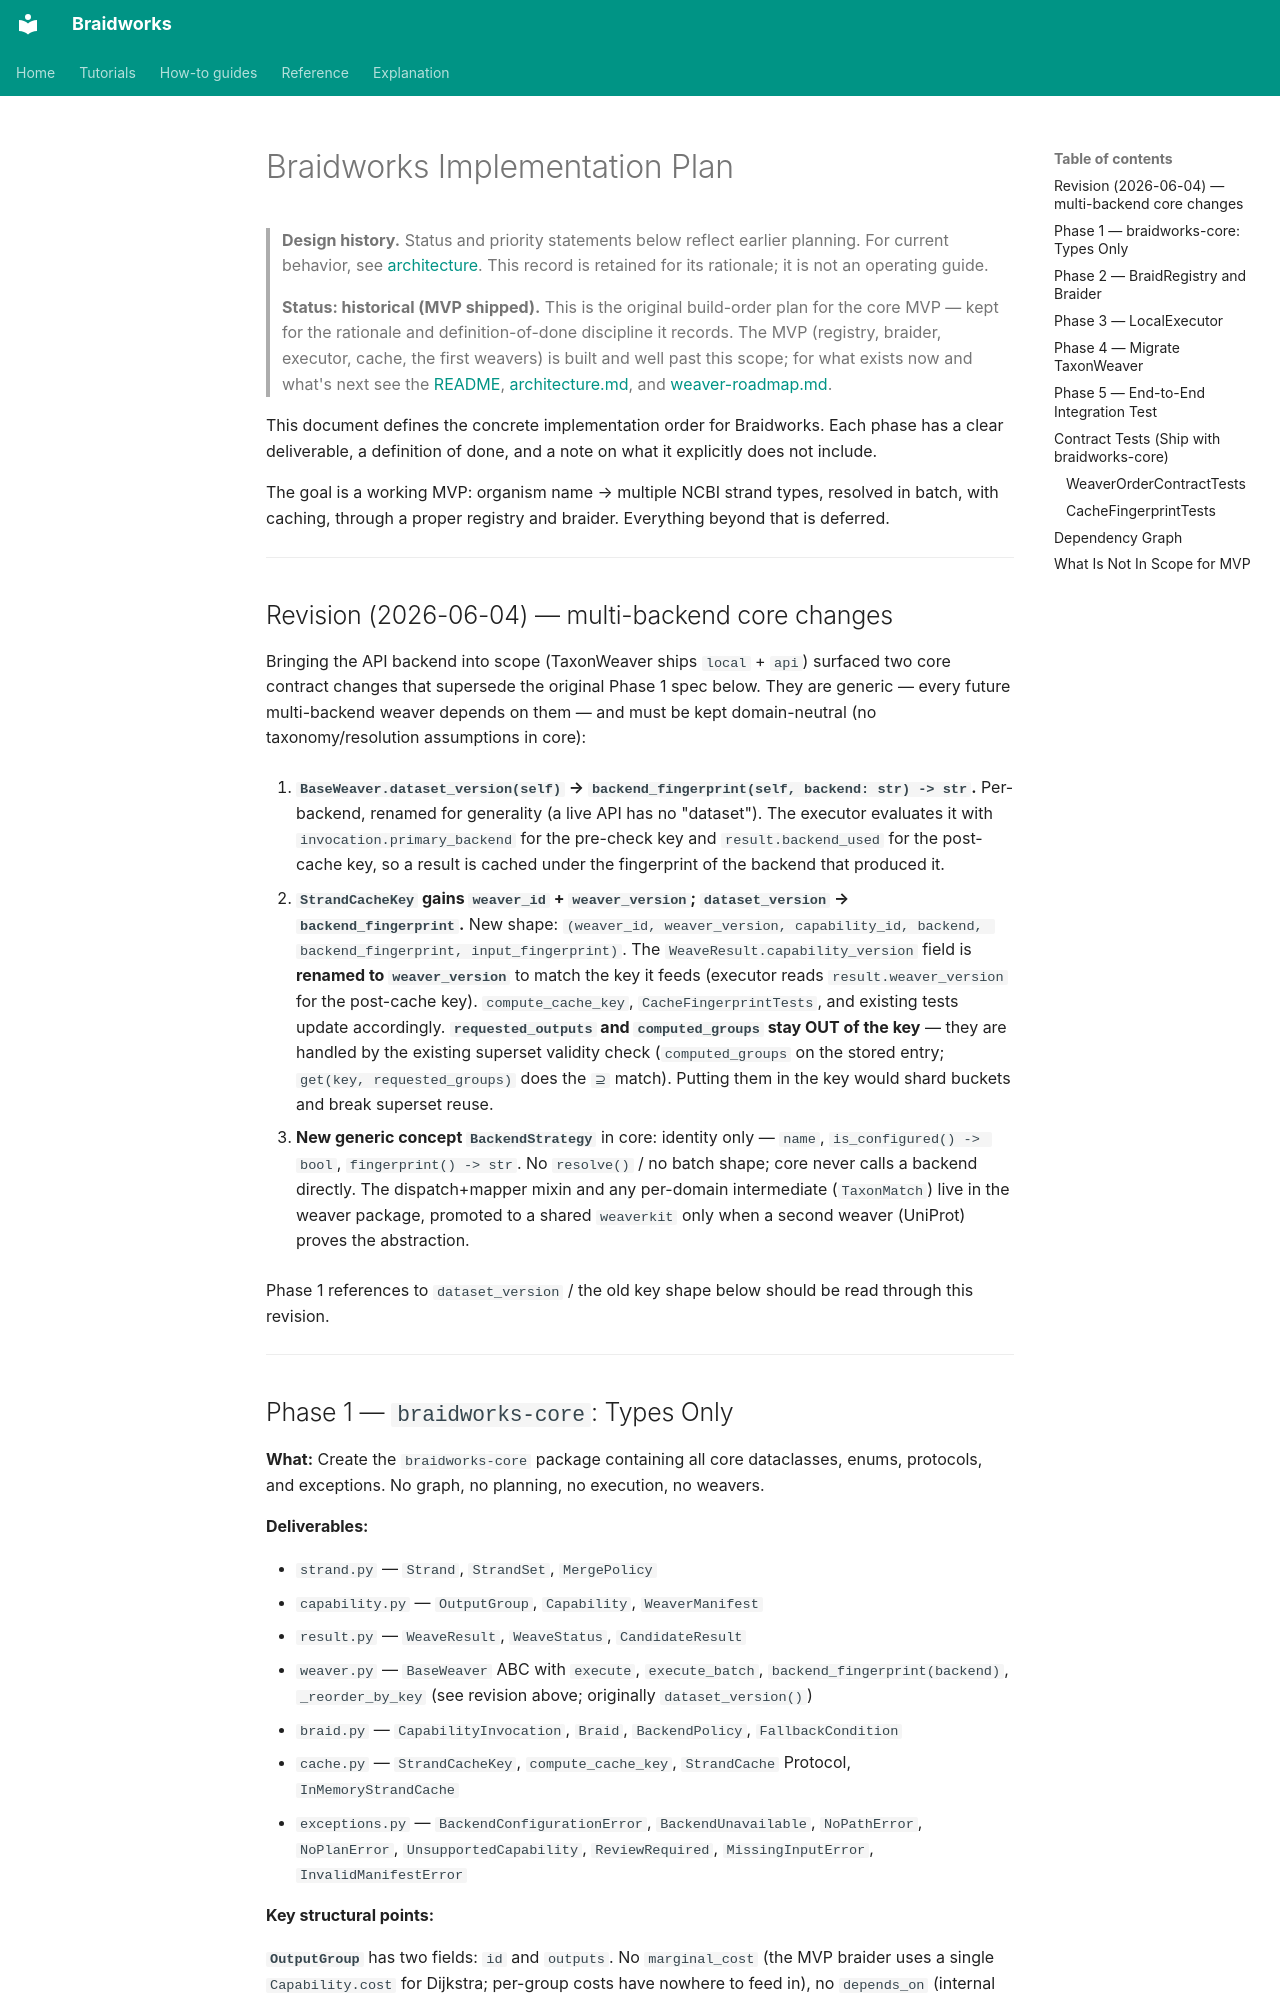

repository: rafaelmdc/braidworks · page: internal/implementation-plan/index.html · generator: mkdocs

# Braidworks Implementation Plan

> **Design history.** Status and priority statements below reflect earlier planning.
> For current behavior, see [architecture](../explanation/architecture.md).
> This record is retained for its rationale; it is not an operating guide.

> **Status: historical (MVP shipped).** This is the original build-order plan for the
> core MVP — kept for the rationale and definition-of-done discipline it records. The
> MVP (registry, braider, executor, cache, the first weavers) is built and well past
> this scope; for what exists now and what's next see the [README](../../README.md),
> [architecture.md](../explanation/architecture.md), and [weaver-roadmap.md](weaver-roadmap.md).

This document defines the concrete implementation order for Braidworks. Each phase has a clear deliverable, a definition of done, and a note on what it explicitly does not include.

The goal is a working MVP: organism name → multiple NCBI strand types, resolved in batch, with caching, through a proper registry and braider. Everything beyond that is deferred.

---

## Revision (2026-06-04) — multi-backend core changes

Bringing the API backend into scope (TaxonWeaver ships `local` + `api`) surfaced two core contract changes that supersede the original Phase 1 spec below. They are generic — every future multi-backend weaver depends on them — and must be kept domain-neutral (no taxonomy/resolution assumptions in core):

1. **`BaseWeaver.dataset_version(self)` → `backend_fingerprint(self, backend: str) -> str`.** Per-backend, renamed for generality (a live API has no "dataset"). The executor evaluates it with `invocation.primary_backend` for the pre-check key and `result.backend_used` for the post-cache key, so a result is cached under the fingerprint of the backend that produced it.

2. **`StrandCacheKey` gains `weaver_id` + `weaver_version`; `dataset_version` → `backend_fingerprint`.** New shape: `(weaver_id, weaver_version, capability_id, backend, backend_fingerprint, input_fingerprint)`. The `WeaveResult.capability_version` field is **renamed to `weaver_version`** to match the key it feeds (executor reads `result.weaver_version` for the post-cache key). `compute_cache_key`, `CacheFingerprintTests`, and existing tests update accordingly. **`requested_outputs` and `computed_groups` stay OUT of the key** — they are handled by the existing superset validity check (`computed_groups` on the stored entry; `get(key, requested_groups)` does the `⊇` match). Putting them in the key would shard buckets and break superset reuse.

3. **New generic concept `BackendStrategy`** in core: identity only — `name`, `is_configured() -> bool`, `fingerprint() -> str`. No `resolve()` / no batch shape; core never calls a backend directly. The dispatch+mapper mixin and any per-domain intermediate (`TaxonMatch`) live in the weaver package, promoted to a shared `weaverkit` only when a second weaver (UniProt) proves the abstraction.

Phase 1 references to `dataset_version` / the old key shape below should be read through this revision.

---
